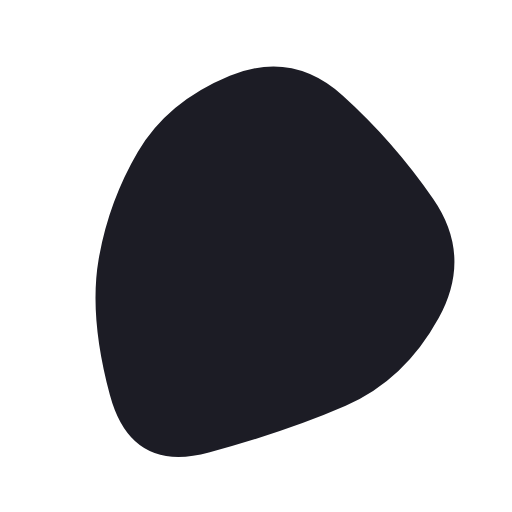
t = 0.00 s
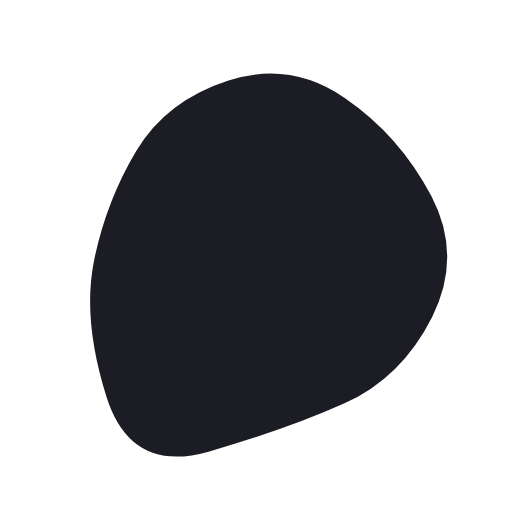
t = 1.12 s
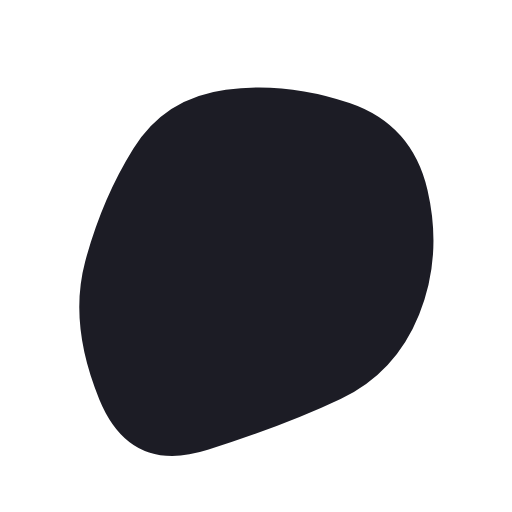
t = 3.36 s
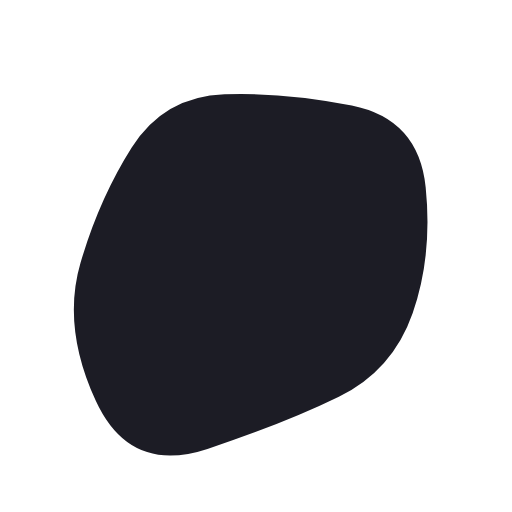
t = 4.48 s
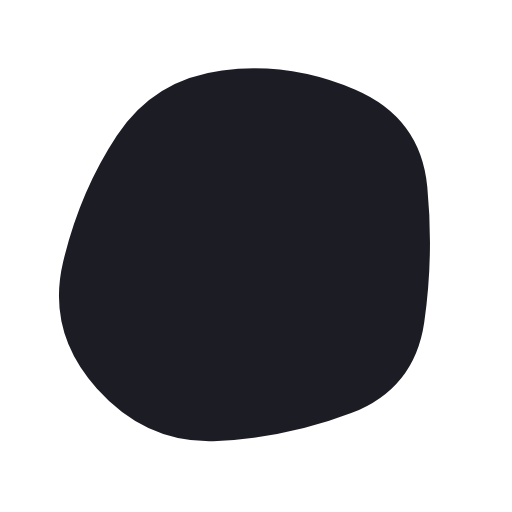
t = 6.72 s
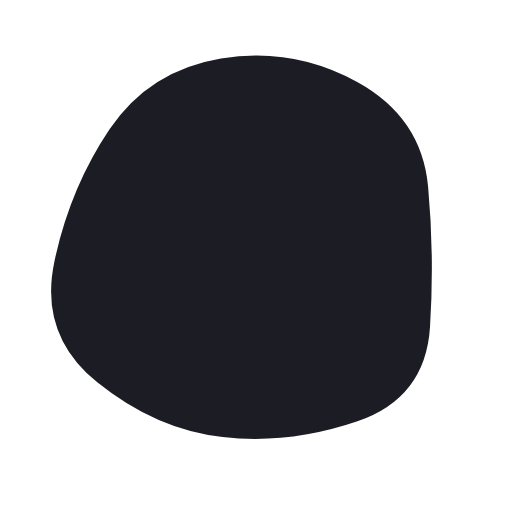
t = 7.84 s

The animated SVG that drew these frames (rendered in a browser with its animation timeline set to each time). Animation: 1 SMIL element (animate=1); frames cover the first 7.84 s, repeats indefinitely.

<svg version="1.1" xmlns="http://www.w3.org/2000/svg" viewBox="0 0 500 500" width="100%" id="blobSvg" style="opacity: 1;">
                        <defs>
                        <linearGradient id="gradient" x1="0%" y1="0%" x2="0%" y2="100%">
                            <stop offset="0%" style="stop-color: rgb(28, 28, 37);"></stop>
                            <stop offset="100%" style="stop-color: rgb(28, 28, 37);"></stop>
                        </linearGradient>
                        </defs>
                        
                    <path id="blob" fill="url(#gradient)" style="opacity: 1;"><animate attributeName="d" dur="22.4s" repeatCount="indefinite" values="M428.39652,310.63781Q395.12039,371.27562,337.58607,396.3189Q280.05174,421.36219,204.00896,441.94775Q127.96619,462.5333,107.32787,385.81839Q86.68955,309.10348,96.33581,253.18955Q105.98207,197.27562,134.68904,148.26665Q163.396,99.25769,224.43929,74.05174Q285.48258,48.8458,334.83632,93.40548Q384.19006,137.96516,422.93135,193.98258Q461.67264,250,428.39652,310.63781Z;M402.96858,305.89372Q383.43068,361.78743,330.92976,387.4658Q278.42884,413.14418,202.60721,438.39372Q126.78558,463.64325,93.53789,391.42791Q60.29021,319.21257,78.64603,256.64233Q97.00185,194.07209,128.64418,144.10813Q160.28651,94.14418,219.21534,92.06839Q278.14418,89.9926,343.5342,103.10536Q408.92421,116.21812,415.71534,183.10906Q422.50647,250,402.96858,305.89372Z;M425.57934,323.79599Q426.22734,397.59197,355.10104,419.41516Q283.97474,441.23834,222.29242,423.00907Q160.6101,404.77979,95.49644,367.33031Q30.38277,329.88083,44.58128,255.13536Q58.77979,180.3899,99.7419,120.41159Q140.70401,60.43329,214.57221,45.49287Q288.44042,30.55246,350.61367,72.29792Q412.78692,114.04339,418.85914,182.0217Q424.93135,250,425.57934,323.79599Z;M404.21696,312.89783Q400.5999,375.79567,344.18719,420.60848Q287.77447,465.42129,222.25959,438.51488Q156.7447,411.60848,114.36806,363.06382Q71.99143,314.51917,65.98083,247.80853Q59.97023,181.09788,105.72982,130.10217Q151.4894,79.10645,216.18088,77.25959Q280.87235,75.41272,335.88295,103.82341Q390.89355,132.2341,399.36378,191.11705Q407.83401,250,404.21696,312.89783Z;M433.0232,309.9192Q393.01281,369.83841,338.3352,406.40881Q283.6576,442.97921,221.7752,424.49281Q159.8928,406.0064,119.2384,358.9864Q78.584,311.9664,70.5304,246.7752Q62.4768,181.584,97.7552,114.4464Q133.0336,47.3088,206.208,64.61119Q279.3824,81.91359,342.208,100.8192Q405.0336,119.7248,439.0336,184.8624Q473.0336,250,433.0232,309.9192Z;M428.39652,310.63781Q395.12039,371.27562,337.58607,396.3189Q280.05174,421.36219,204.00896,441.94775Q127.96619,462.5333,107.32787,385.81839Q86.68955,309.10348,96.33581,253.18955Q105.98207,197.27562,134.68904,148.26665Q163.396,99.25769,224.43929,74.05174Q285.48258,48.8458,334.83632,93.40548Q384.19006,137.96516,422.93135,193.98258Q461.67264,250,428.39652,310.63781Z"></animate></path></svg>